Photos from the image-classification dataset "Cauliflower" in the GitHub repository ariez08/plants-disease. Its 10 classes are: cauliflower alternaria leaf spot, cauliflower bacterial spot rot, cauliflower black rot, cauliflower downy mildew, cauliflower powdery mildew, cauliflower white rust, cauliflower club root, cauliflower healthy, cauliflower mosaic, cauliflower ring spot.

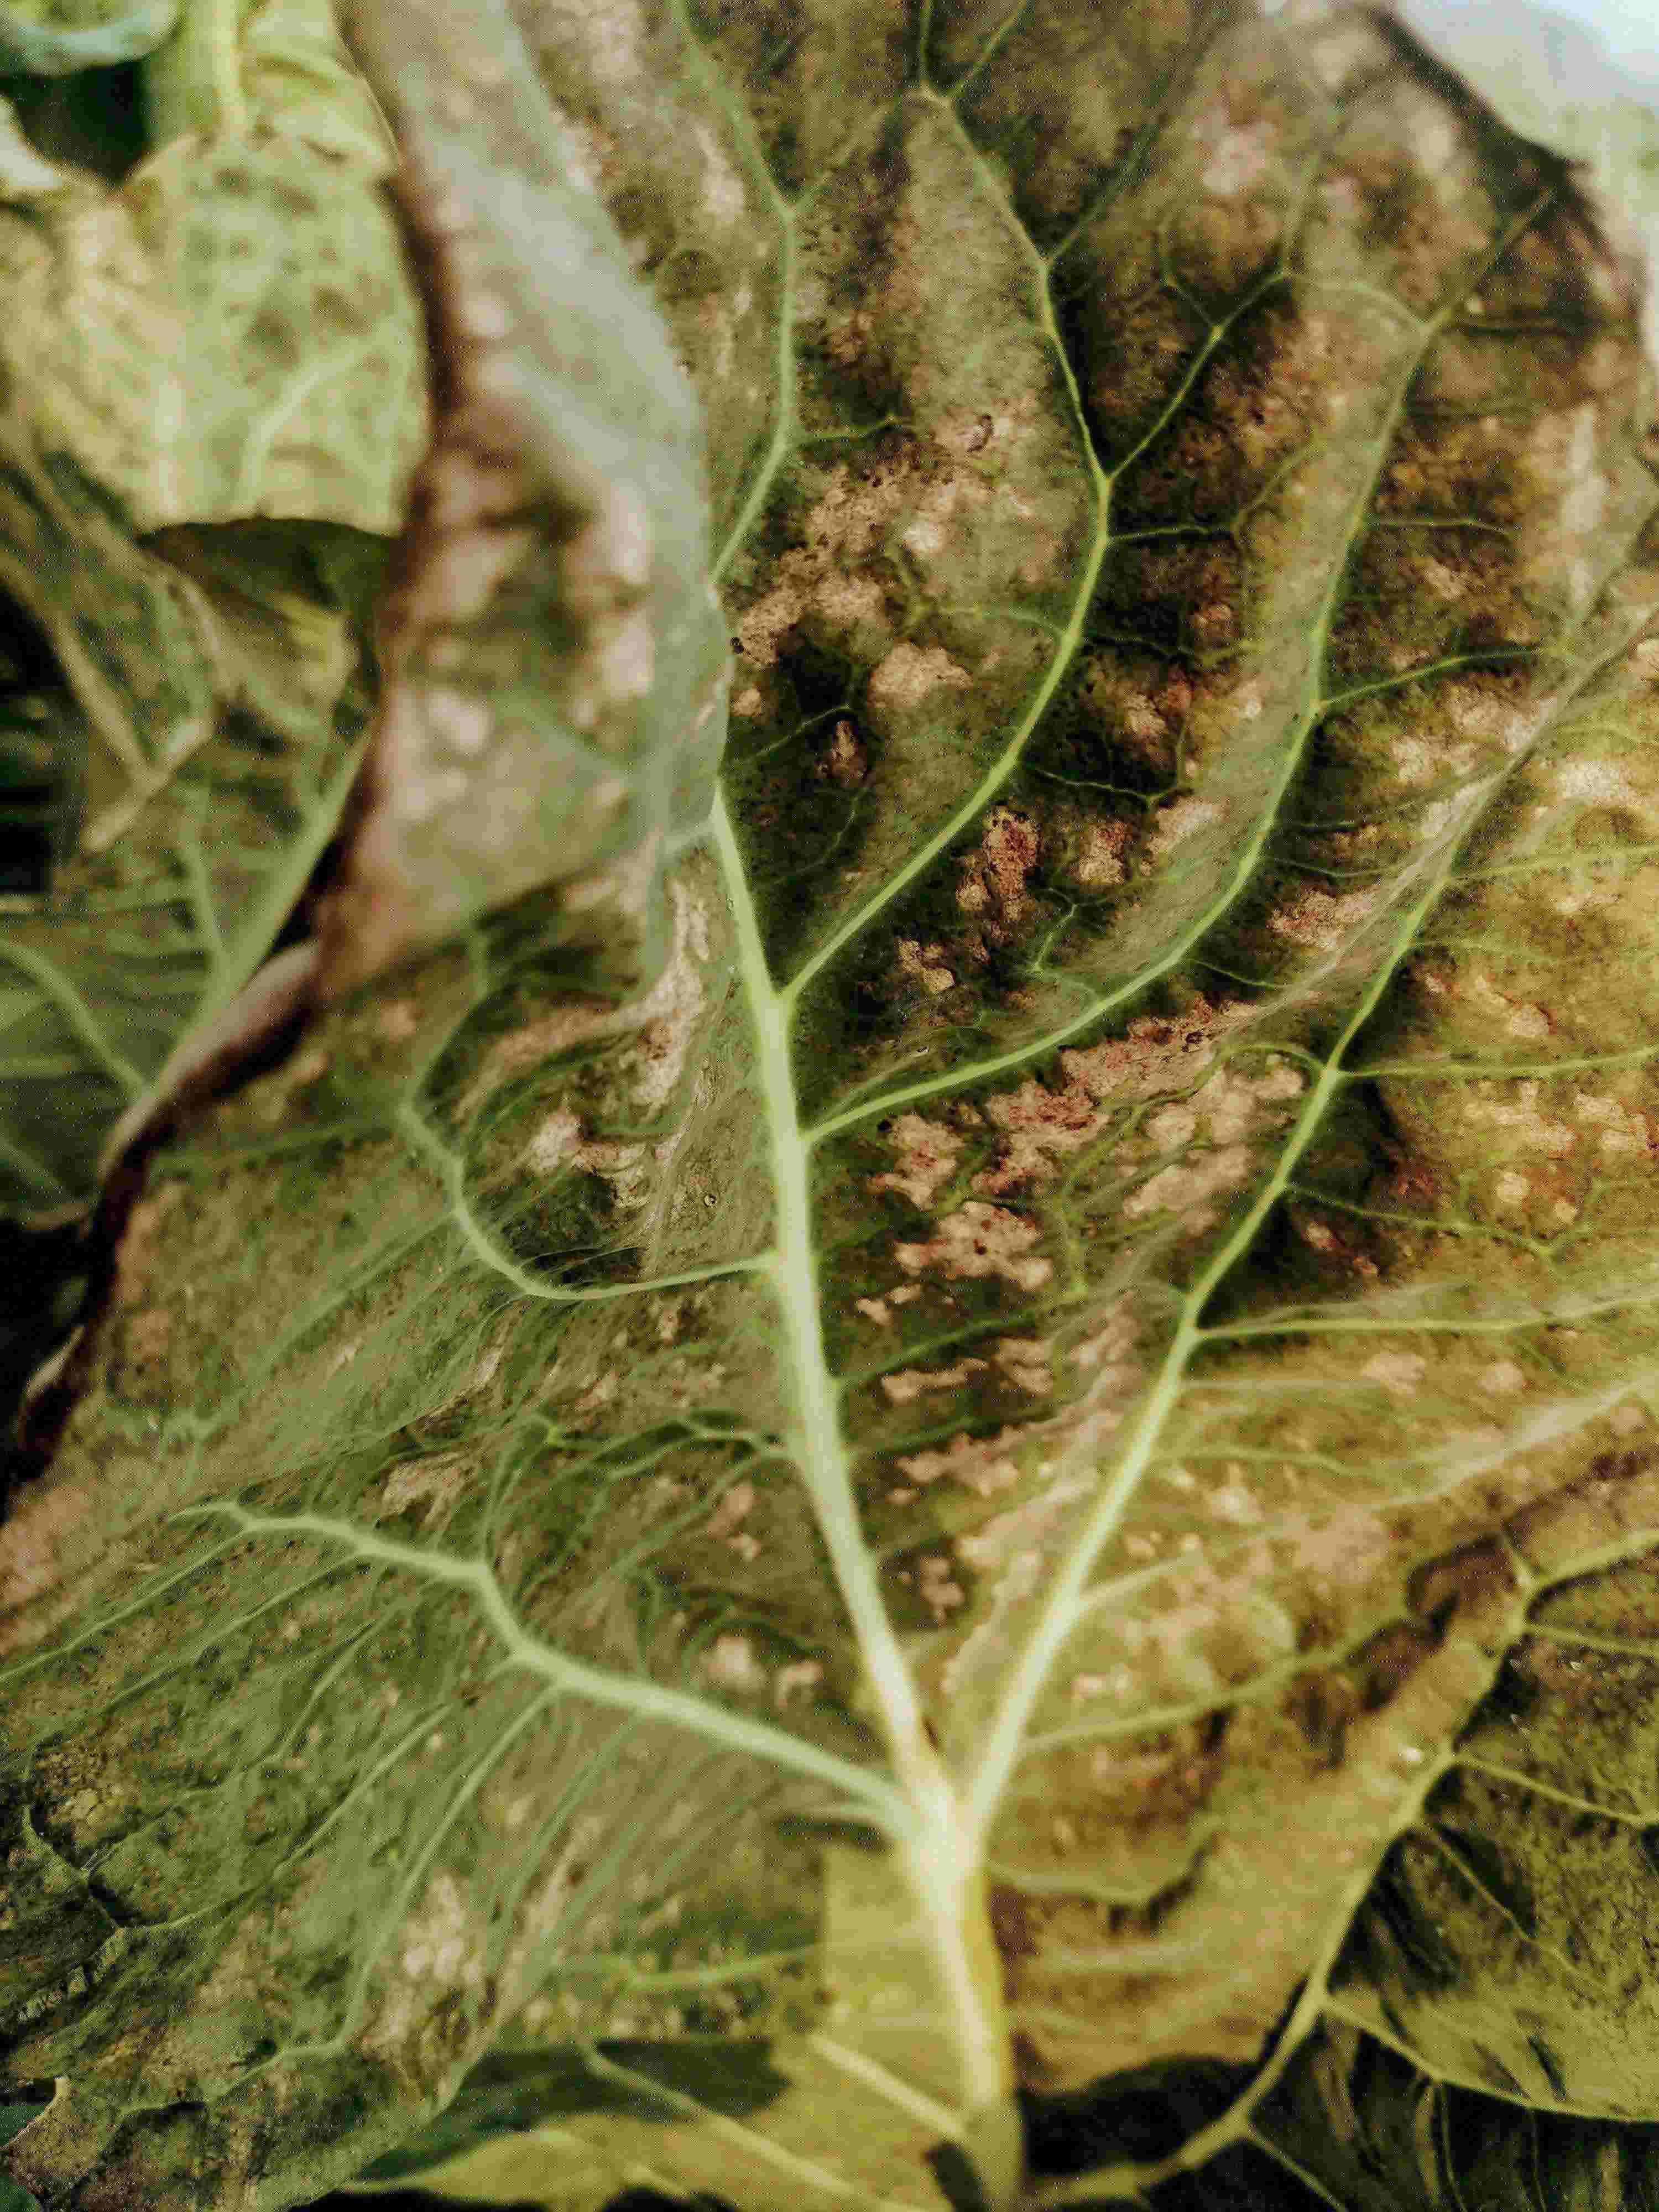
Label: cauliflower downy mildew

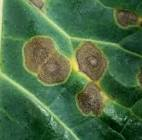
Label: cauliflower ring spot

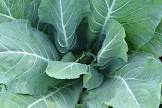
Label: cauliflower healthy

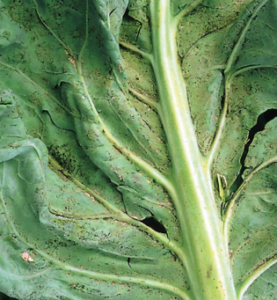
Label: cauliflower mosaic

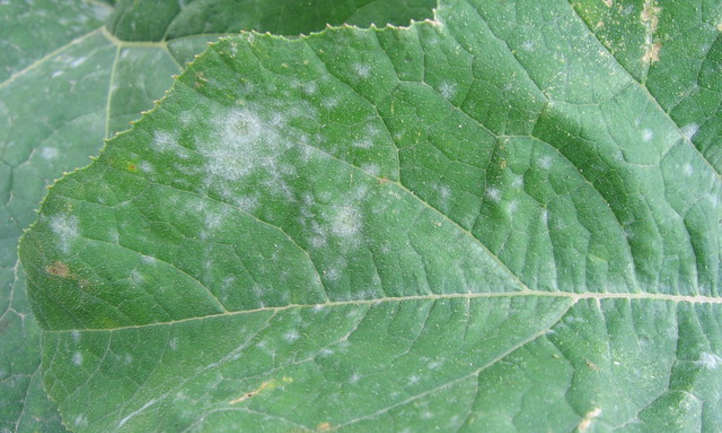
Label: cauliflower powdery mildew

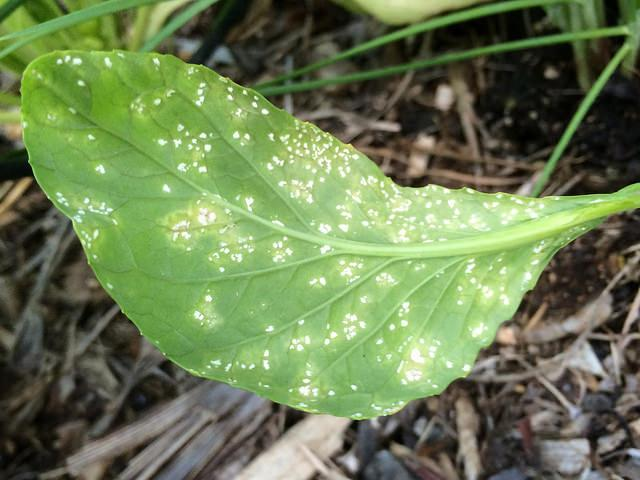
Label: cauliflower white rust
